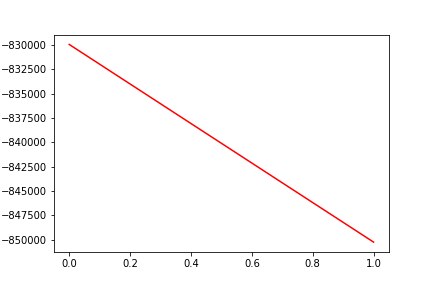

The data file committed next to this chart (first rows):
, date, assets
0, 0, -829922
1, 20190624, -850267
